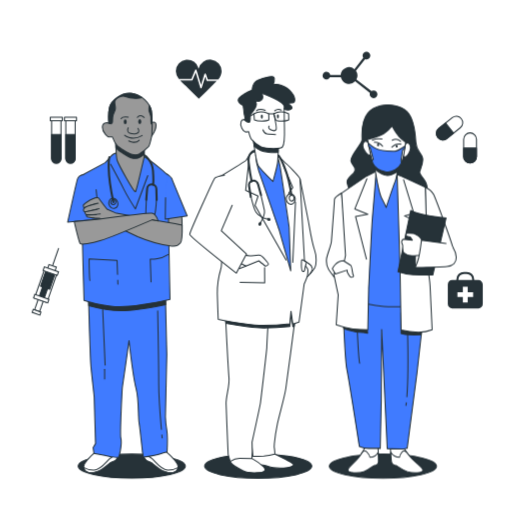
t = 0.00 s
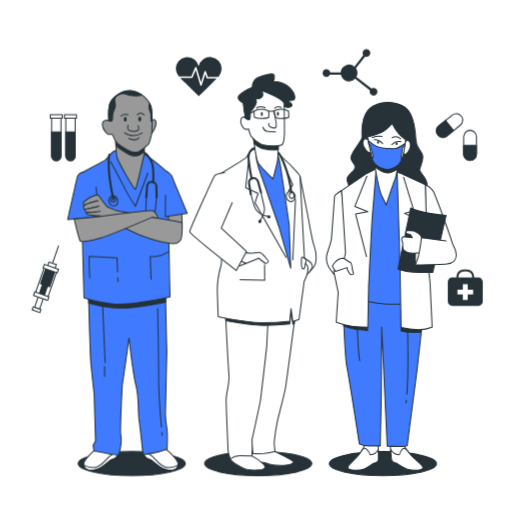
t = 0.19 s
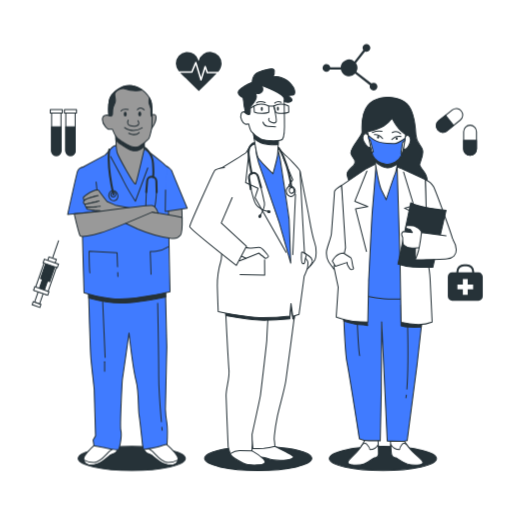
t = 0.56 s
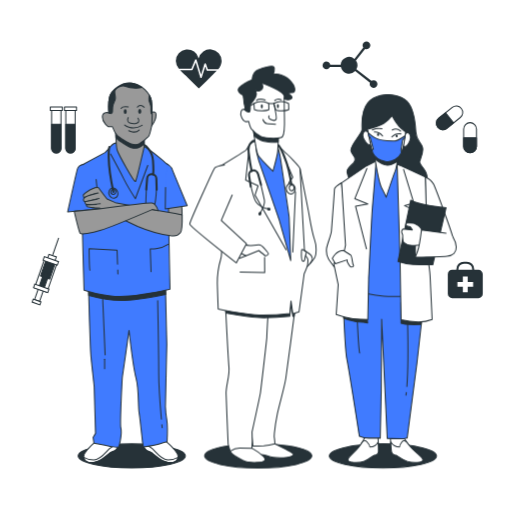
t = 0.75 s
t = 0.94 s: frame unchanged from t = 0.56 s, image omitted
t = 1.31 s: frame unchanged from t = 0.19 s, image omitted

The animated SVG that drew these frames (rendered in a browser with its animation timeline set to each time). Animation: 1 CSS @keyframes rule; one cycle of 1.50 s, repeats indefinitely.

<svg class="animated" id="freepik_stories-doctors" xmlns="http://www.w3.org/2000/svg" viewBox="0 0 500 500" version="1.1" xmlns:xlink="http://www.w3.org/1999/xlink" xmlns:svgjs="http://svgjs.com/svgjs"><style>svg#freepik_stories-doctors:not(.animated) .animable {opacity: 0;}svg#freepik_stories-doctors.animated #freepik--Icons--inject-62 {animation: 1.5s Infinite  linear floating;animation-delay: 0s;}svg#freepik_stories-doctors.animated #freepik--character-3--inject-62 {animation: 1.5s Infinite  linear floating;animation-delay: 0s;}svg#freepik_stories-doctors.animated #freepik--character-2--inject-62 {animation: 1.5s Infinite  linear floating;animation-delay: 0s;}svg#freepik_stories-doctors.animated #freepik--character-1--inject-62 {animation: 1.5s Infinite  linear floating;animation-delay: 0s;}            @keyframes floating {                0% {                    opacity: 1;                    transform: translateY(0px);                }                50% {                    transform: translateY(-10px);                }                100% {                    opacity: 1;                    transform: translateY(0px);                }            }        </style><g id="freepik--Icons--inject-62" class="animable" style="transform-origin: 251.381px 179.041px;"><path d="M467.2,273.5h-4.15v-.71a7.32,7.32,0,0,0-7.31-7.31h-2.81a7.32,7.32,0,0,0-7.32,7.31v.71h-4.14a4.2,4.2,0,0,0-4.21,4.21v19.18a4.21,4.21,0,0,0,4.21,4.21H467.2a4.22,4.22,0,0,0,4.21-4.21V277.71A4.21,4.21,0,0,0,467.2,273.5Zm-19.59-.71a5.32,5.32,0,0,1,5.32-5.31h2.81a5.31,5.31,0,0,1,5.31,5.31v.71H447.61Z" style="fill: rgb(38, 50, 56); transform-origin: 454.335px 283.29px;" id="el0dpbe1dd7kfo" class="animable"></path><polygon points="462 285.34 456.7 285.34 456.7 280.05 451.96 280.05 451.96 285.34 446.66 285.34 446.66 290.09 451.96 290.09 451.96 295.38 456.7 295.38 456.7 290.09 462 290.09 462 285.34" style="fill: rgb(255, 255, 255); transform-origin: 454.33px 287.715px;" id="el3lrsrhvzeeb" class="animable"></polygon><path d="M459,159.2h0a6.27,6.27,0,0,1-6.27-6.28V136a6.27,6.27,0,0,1,6.27-6.28h0a6.27,6.27,0,0,1,6.27,6.28v16.89A6.27,6.27,0,0,1,459,159.2Z" style="fill: rgb(255, 255, 255); stroke: rgb(38, 50, 56); stroke-linecap: round; stroke-linejoin: round; transform-origin: 459px 144.46px;" id="elzsmdslj79po" class="animable"></path><path d="M459,159.2h0a6.27,6.27,0,0,1-6.27-6.28v-8.45h12.54v8.45A6.27,6.27,0,0,1,459,159.2Z" style="fill: rgb(38, 50, 56); stroke: rgb(38, 50, 56); stroke-linecap: round; stroke-linejoin: round; transform-origin: 459px 151.835px;" id="elz84taft01h" class="animable"></path><path d="M427.46,134.28h0a6.26,6.26,0,0,1,1-8.82l13.17-10.58a6.29,6.29,0,0,1,8.83,1h0a6.28,6.28,0,0,1-1,8.82l-13.18,10.57A6.27,6.27,0,0,1,427.46,134.28Z" style="fill: rgb(255, 255, 255); stroke: rgb(38, 50, 56); stroke-linecap: round; stroke-linejoin: round; transform-origin: 438.956px 125.079px;" id="elhl77v1odayr" class="animable"></path><path d="M427.46,134.28h0a6.26,6.26,0,0,1,1-8.82l6.59-5.29,7.85,9.79-6.59,5.28A6.27,6.27,0,0,1,427.46,134.28Z" style="fill: rgb(38, 50, 56); stroke: rgb(38, 50, 56); stroke-linecap: round; stroke-linejoin: round; transform-origin: 434.493px 128.405px;" id="el4citwwroo6j" class="animable"></path><path d="M364.75,88.24a3.75,3.75,0,0,0-2.18.7L348,77.63a8.15,8.15,0,0,0-.46-8.5l8.9-11.38a3.78,3.78,0,1,0-2.42-3.52,3.69,3.69,0,0,0,.69,2.17l-8.66,11.09a8.17,8.17,0,0,0-13.42,5.8H322.51a3.78,3.78,0,1,0-.39,2.19h10.7a8.18,8.18,0,0,0,13.92,3.92l14.49,11.27a3.77,3.77,0,1,0,3.52-2.43Z" style="fill: rgb(38, 50, 56); transform-origin: 341.751px 73.1116px;" id="el4v2hydqapf" class="animable"></path><path d="M68.78,159.32h0a4.58,4.58,0,0,1-4.57-4.57v-38h9.14v38A4.57,4.57,0,0,1,68.78,159.32Z" style="fill: rgb(255, 255, 255); stroke: rgb(38, 50, 56); stroke-linecap: round; stroke-linejoin: round; transform-origin: 68.78px 138.035px;" id="el2on53oz07od" class="animable"></path><path d="M68.78,159.32h0a4.58,4.58,0,0,1-4.57-4.57V131.38h9.14v23.37A4.57,4.57,0,0,1,68.78,159.32Z" style="fill: rgb(38, 50, 56); stroke: rgb(38, 50, 56); stroke-linecap: round; stroke-linejoin: round; transform-origin: 68.78px 145.35px;" id="elszccomdq3qn" class="animable"></path><rect x="62.91" y="114.53" width="11.75" height="3.33" style="fill: rgb(255, 255, 255); stroke: rgb(38, 50, 56); stroke-linecap: round; stroke-linejoin: round; transform-origin: 68.785px 116.195px;" id="elpsuhekpmhc" class="animable"></rect><path d="M54.93,159.32h0a4.58,4.58,0,0,1-4.57-4.57v-38H59.5v38A4.57,4.57,0,0,1,54.93,159.32Z" style="fill: rgb(255, 255, 255); stroke: rgb(38, 50, 56); stroke-linecap: round; stroke-linejoin: round; transform-origin: 54.93px 138.035px;" id="elufnh2kor8kd" class="animable"></path><path d="M54.93,159.32h0a4.58,4.58,0,0,1-4.57-4.57V131.38H59.5v23.37A4.57,4.57,0,0,1,54.93,159.32Z" style="fill: rgb(38, 50, 56); stroke: rgb(38, 50, 56); stroke-linecap: round; stroke-linejoin: round; transform-origin: 54.93px 145.35px;" id="ellps7jozox7" class="animable"></path><rect x="49.06" y="114.53" width="11.75" height="3.33" style="fill: rgb(255, 255, 255); stroke: rgb(38, 50, 56); stroke-linecap: round; stroke-linejoin: round; transform-origin: 54.935px 116.195px;" id="elp4ksfnauhtk" class="animable"></rect><path d="M186.78,77.07l3.64-8.74a.77.77,0,0,1,.73-.46.75.75,0,0,1,.68.53l4.41,14.54,3.36-10.71a.75.75,0,0,1,.7-.53.8.8,0,0,1,.72.5l1.87,5.38H213a12.21,12.21,0,0,0,3.38-8A11.33,11.33,0,0,0,194,67a11.33,11.33,0,0,0-22.36,2.59,12.36,12.36,0,0,0,2.95,7.53Z" style="fill: rgb(38, 50, 56); transform-origin: 194.01px 70.556px;" id="elchrdpr4p6pe" class="animable"></path><path d="M202.36,79.08a.75.75,0,0,1-.71-.5l-1.3-3.74-3.41,10.87a.76.76,0,0,1-.72.53h0a.74.74,0,0,1-.71-.54L191,70.83l-3,7.28a.75.75,0,0,1-.69.46H175.8c2.47,2.76,5.55,5.2,7.85,7.47,3.48,3.44,6.89,7,10.44,10.32,4.55-4.49,9.13-9,13.64-13.49,1.25-1.25,2.61-2.49,3.87-3.79Z" style="fill: rgb(38, 50, 56); transform-origin: 193.7px 83.595px;" id="elrlu1r361x6" class="animable"></path><g id="elezkywy89jzr"><rect x="36.2" y="287.7" width="5.19" height="16.19" style="fill: rgb(255, 255, 255); stroke: rgb(38, 50, 56); stroke-miterlimit: 10; transform-origin: 38.795px 295.795px; transform: rotate(-160.87deg);" class="animable"></rect></g><g id="elqd0tmpaagtp"><rect x="31.63" y="303.36" width="8.01" height="3.05" style="fill: rgb(255, 255, 255); stroke: rgb(38, 50, 56); stroke-miterlimit: 10; transform-origin: 35.635px 304.885px; transform: rotate(-160.87deg);" class="animable"></rect></g><g id="el79bsrm7pw4s"><rect x="38.04" y="264.83" width="12.83" height="29.33" style="fill: rgb(255, 255, 255); stroke: rgb(38, 50, 56); stroke-miterlimit: 10; transform-origin: 44.455px 279.495px; transform: rotate(-160.87deg);" class="animable"></rect></g><g id="el0z27res5fymk"><rect x="41.87" y="265.19" width="9.47" height="16.19" style="fill: rgb(38, 50, 56); stroke: rgb(38, 50, 56); stroke-miterlimit: 10; transform-origin: 46.605px 273.285px; transform: rotate(-160.87deg);" class="animable"></rect></g><g id="elyey3r7nhqti"><rect x="40.4" y="275.58" width="5.19" height="16.19" style="fill: rgb(38, 50, 56); stroke: rgb(38, 50, 56); stroke-miterlimit: 10; transform-origin: 42.995px 283.675px; transform: rotate(-160.87deg);" class="animable"></rect></g><g id="elsk0o4mv1fp"><rect x="32.91" y="289.78" width="14.66" height="3.67" style="fill: rgb(255, 255, 255); stroke: rgb(38, 50, 56); stroke-miterlimit: 10; transform-origin: 40.24px 291.615px; transform: rotate(-160.87deg);" class="animable"></rect></g><g id="el0a28k1o3jwnb"><rect x="46.74" y="259.44" width="7.64" height="4.89" style="fill: rgb(255, 255, 255); stroke: rgb(38, 50, 56); stroke-miterlimit: 10; transform-origin: 50.56px 261.885px; transform: rotate(-160.87deg);" class="animable"></rect></g><g id="elkn207q0zej"><rect x="42.23" y="262.94" width="14.66" height="3.67" style="fill: rgb(255, 255, 255); stroke: rgb(38, 50, 56); stroke-miterlimit: 10; transform-origin: 49.56px 264.775px; transform: rotate(-160.87deg);" class="animable"></rect></g><line x1="51.42" y1="258.95" x2="57.22" y2="242.21" style="fill: none; stroke: rgb(38, 50, 56); stroke-miterlimit: 10; transform-origin: 54.32px 250.58px;" id="el4fair235o0g" class="animable"></line></g><g id="freepik--character-3--inject-62" class="animable" style="transform-origin: 382.147px 284.799px;"><ellipse cx="373.9" cy="455.2" rx="52.33" ry="11.8" style="fill: rgb(38, 50, 56); stroke: rgb(38, 50, 56); stroke-linecap: round; stroke-linejoin: round; transform-origin: 373.9px 455.2px;" id="el6iun7svfp8j" class="animable"></ellipse><path d="M333.55,188.48s-7.08,4.33-7,6.23-2.64,36.55-2.95,40.88-4.43,13.27-4.75,17.33.7,8.13,1.89,10,5.56,7.85,5.56,7.85l11.75-18.15a103.73,103.73,0,0,0,.18-11.91C338.05,232.06,333.55,188.48,333.55,188.48Z" style="fill: rgb(255, 255, 255); stroke: rgb(38, 50, 56); stroke-linecap: round; stroke-linejoin: round; transform-origin: 328.557px 229.625px;" id="eld9opxny12o8" class="animable"></path><path d="M378.76,102.62s-12.5-.8-19.62,7.87-5.59,21.93-5.64,26-12.14,16-10.8,20.86,4.9,5.41,3.76,9.47-8.58,6.5-7.5,11.65,5,12.45,5,12.45l72,.49s2.57-7.58-.17-13.27-6.63-7.57-6-10.28,4.11-9.21,2.77-14.08-6-6.22-6.49-14.89-1.77-23-8.65-30S378.76,102.62,378.76,102.62Z" style="fill: rgb(38, 50, 56); stroke: rgb(38, 50, 56); stroke-linecap: round; stroke-linejoin: round; transform-origin: 377.953px 147.004px;" id="el8o727fq51zf" class="animable"></path><path d="M356.62,436.73a64,64,0,0,1-8,11.92c-4.6,5.15-9.06,7.86-8.91,10.57s10.19,3.24,15.5,1.34,9.17-5.69,10.24-6,4.06,0,4.13-3.8-.51-14.62-.51-14.62Z" style="fill: rgb(255, 255, 255); stroke: rgb(38, 50, 56); stroke-linecap: round; stroke-linejoin: round; transform-origin: 354.646px 448.915px;" id="elryqvpw6ot0d" class="animable"></path><path d="M355.19,460.56c5.32-1.9,9.17-5.69,10.24-6s4.06,0,4.13-3.8c0-2-.11-6-.25-9.27a9.45,9.45,0,0,1-8.1,5s-.1-1.9-3-5.14c-1.87-2.12-3.76-.45-4.86,1l-.89,1.34-.07.13h0a48,48,0,0,1-3.78,4.87c-4.6,5.15-9.06,7.86-8.91,10.57S349.88,462.46,355.19,460.56Z" style="fill: rgb(255, 255, 255); stroke: rgb(38, 50, 56); stroke-linecap: round; stroke-linejoin: round; transform-origin: 354.628px 451.024px;" id="el9nim4ikbic" class="animable"></path><path d="M393.67,436.71a74.28,74.28,0,0,0,9.3,11.91c5.15,5.14,9.9,7.84,10,10.55s-9.84,3.25-15.36,1.36-9.78-5.68-10.87-5.95-4.07,0-4.54-3.78-1.06-14.62-1.06-14.62Z" style="fill: rgb(255, 255, 255); stroke: rgb(38, 50, 56); stroke-linecap: round; stroke-linejoin: round; transform-origin: 397.055px 448.914px;" id="elo3yj5hwlt6s" class="animable"></path><path d="M397.65,460.53c-5.51-1.89-9.78-5.68-10.87-5.95s-4.07,0-4.54-3.78c-.25-2-.53-6-.74-9.28a10.6,10.6,0,0,0,8.63,4.94s-.1-1.9,2.43-5.15c1.65-2.11,3.72-.45,5,1,.33.44.67.88,1,1.34l.09.13h0a59.77,59.77,0,0,0,4.3,4.87c5.15,5.14,9.9,7.84,10,10.55S403.17,462.42,397.65,460.53Z" style="fill: rgb(255, 255, 255); stroke: rgb(38, 50, 56); stroke-linecap: round; stroke-linejoin: round; transform-origin: 397.225px 450.984px;" id="el8gro95zri6s" class="animable"></path><path d="M334.87,293.8s1.67,56.31,3.89,67.41,12.13,74.72,12.13,74.72a23.81,23.81,0,0,0,9.58,1.88H371.3l1-47.38.37-68.77,5.43,116.41s14.92.53,16.53.26,2.95-.54,2.95-.54l9.59-73.65,5.49-49,.3-19.49s-45.84-1.59-59.16-2.67S335,291.63,335,291.63Z" style="fill: rgb(64, 123, 255); stroke: rgb(38, 50, 56); stroke-linecap: round; stroke-linejoin: round; transform-origin: 373.915px 365.018px;" id="els6nw8je8sw9" class="animable"></path><path d="M396.77,393.22c-.12.94-.24,1.81-.38,2.61" style="fill: none; stroke: rgb(38, 50, 56); stroke-linecap: round; stroke-linejoin: round; transform-origin: 396.58px 394.525px;" id="elkk02yn9c1xj" class="animable"></path><path d="M398,325.43s.93,40.12-.7,61.9" style="fill: none; stroke: rgb(38, 50, 56); stroke-linecap: round; stroke-linejoin: round; transform-origin: 397.782px 356.38px;" id="elfaepe2a4zdd" class="animable"></path><path d="M348.85,322.21s1.15,26.54,2.29,32.49" style="fill: none; stroke: rgb(38, 50, 56); stroke-linecap: round; stroke-linejoin: round; transform-origin: 349.995px 338.455px;" id="elhkef3lb11e" class="animable"></path><path d="M391.58,305.3v20.26a43.83,43.83,0,0,0,7.93,1.37c4.11.27,11.78,0,11.78,0l.55-7.67Z" style="fill: rgb(38, 50, 56); stroke: rgb(38, 50, 56); stroke-linecap: round; stroke-linejoin: round; transform-origin: 401.71px 316.175px;" id="el42cpc66yfb" class="animable"></path><path d="M335.72,320.9s10.41,3.29,14.79,3.56,8.48.82,8.48.82l-.54-5.47-23.28-2.19Z" style="fill: rgb(38, 50, 56); stroke: rgb(38, 50, 56); stroke-linecap: round; stroke-linejoin: round; transform-origin: 347.08px 321.45px;" id="elhu2wrsdiazp" class="animable"></path><path d="M367.32,167.07l-8.17,9.21-22.66,16.53L341.32,293s18.06,4.86,33.56,6.21,35.43-2.2,35.43-2.2l-2.93-105s-8.82-13-13.34-16.51-6.59-6.76-12.58-7.3S367.32,167.07,367.32,167.07Z" style="fill: rgb(64, 123, 255); stroke: rgb(38, 50, 56); stroke-linecap: round; stroke-linejoin: round; transform-origin: 373.4px 233.293px;" id="eljjswr1fog7g" class="animable"></path><path d="M357.84,172l-24.29,16.53,3.81,60.91-1.29,6.12-10.21,11.76,4.35,20.66-1.94,29.15s9.65,3.25,16.19,4.05a142.42,142.42,0,0,0,14.66.81l.84-39.8s3.23-66.07,3.61-69,3.75-46,3.75-46Z" style="fill: rgb(255, 255, 255); stroke: rgb(38, 50, 56); stroke-linecap: round; stroke-linejoin: round; transform-origin: 346.59px 244.59px;" id="el97h52hppj69" class="animable"></path><polyline points="358.23 174.49 346.47 203.98 359.16 209.25 347.18 211.43 357.79 253" style="fill: none; stroke: rgb(38, 50, 56); stroke-linecap: round; stroke-linejoin: round; transform-origin: 352.815px 213.745px;" id="el4gzfa5abid7" class="animable"></polyline><path d="M365.28,159.22s4.22,28.15,7.54,34.65,4.26,8.66,4.26,8.66,7.22-21.94,8.67-25.19,3-14.89,3-14.89S374.36,167.06,365.28,159.22Z" style="fill: rgb(255, 255, 255); stroke: rgb(38, 50, 56); stroke-linecap: round; stroke-linejoin: round; transform-origin: 377.015px 180.875px;" id="eli7imyoyebsg" class="animable"></path><path d="M365.28,159.22s.38,2.56,1,6.31c2.11,1.61,7.7,5.59,11.83,5.8,3.15.16,7.15-1.88,9.81-3.51.48-2.95.81-5.37.81-5.37S374.36,167.06,365.28,159.22Z" style="fill: rgb(38, 50, 56); stroke: rgb(38, 50, 56); stroke-linecap: round; stroke-linejoin: round; transform-origin: 377.005px 165.279px;" id="elry4zrqbzz2e" class="animable"></path><path d="M359.55,139.76s-2.88-4.1-4.82,0,3,10.17,4.38,11c3.92,2.33,2.88-2,2.88-2Z" style="fill: rgb(255, 255, 255); stroke: rgb(38, 50, 56); stroke-linecap: round; stroke-linejoin: round; transform-origin: 358.2px 144.693px;" id="el3ys96n5orvn" class="animable"></path><path d="M395.32,141.53s2.43-4.24,4.81-.24-1.91,10.29-3.19,11.18c-3.66,2.53-3.08-1.81-3.08-1.81Z" style="fill: rgb(255, 255, 255); stroke: rgb(38, 50, 56); stroke-linecap: round; stroke-linejoin: round; transform-origin: 397.332px 146.417px;" id="elba5j70e29s" class="animable"></path><path d="M358.87,136.14s10.44-2.44,15.7-5.55a28.82,28.82,0,0,0,8.27-7.53s4.52,8.54,8.5,12,4.81,3.66,4.81,3.66-1.91,14.95-4.07,20.15-9.21,10.26-15.79,8.8c-3.74-.82-10.22-3.52-12.1-8.07S358.87,136.14,358.87,136.14Z" style="fill: rgb(255, 255, 255); stroke: rgb(38, 50, 56); stroke-linecap: round; stroke-linejoin: round; transform-origin: 377.51px 145.492px;" id="elsn7zvf0wk1c" class="animable"></path><path d="M385.51,147.63c-3.24.08-14.09.1-19.69-3.28a37.17,37.17,0,0,1-6.27-4.59c.2,1,.44,2.25.7,3.55l1.22.89,3.06,11.56-1.43.31a34.62,34.62,0,0,0,1.09,3.49c1.88,4.55,8.36,7.25,12.1,8.07,6.57,1.45,13.6-3.58,15.78-8.77a4.93,4.93,0,0,1-.43-3.27c.63-3.27,1.41-9,1.41-9l2.23-2c.12-.73.22-1.43.32-2.07C392.9,144.39,387.84,147.57,385.51,147.63Z" style="fill: rgb(64, 123, 255); stroke: rgb(38, 50, 56); stroke-linecap: round; stroke-linejoin: round; transform-origin: 377.575px 153.822px;" id="eldbygpyxug1g" class="animable"></path><path d="M373.6,142.8s-3.49-4.24-8.07-3.85" style="fill: none; stroke: rgb(38, 50, 56); stroke-linecap: round; stroke-linejoin: round; transform-origin: 369.565px 140.862px;" id="ell7l6d0h1uer" class="animable"></path><path d="M382.59,143.64a9.89,9.89,0,0,1,8.79-2.94" style="fill: none; stroke: rgb(38, 50, 56); stroke-linecap: round; stroke-linejoin: round; transform-origin: 386.985px 142.103px;" id="eldn73xgj2nah" class="animable"></path><path d="M363.52,136.83s5-2,9.43-1.06" style="fill: none; stroke: rgb(38, 50, 56); stroke-linecap: round; stroke-linejoin: round; transform-origin: 368.235px 136.174px;" id="elmu66pamfvmg" class="animable"></path><path d="M383,136.86a7.21,7.21,0,0,1,8.19,1.14" style="fill: none; stroke: rgb(38, 50, 56); stroke-linecap: round; stroke-linejoin: round; transform-origin: 387.095px 137.035px;" id="el2pmqnubede9" class="animable"></path><path d="M370.24,141.41a1.18,1.18,0,0,1-1,1.34,1.24,1.24,0,0,1-1.1-1.29,1.17,1.17,0,0,1,1-1.34A1.25,1.25,0,0,1,370.24,141.41Z" style="fill: rgb(38, 50, 56); transform-origin: 369.189px 141.435px;" id="eln00qyf2e9y" class="animable"></path><path d="M388.35,142.71a1.15,1.15,0,0,1-1,1.34,1.23,1.23,0,0,1-1.1-1.28,1.15,1.15,0,0,1,1-1.34A1.23,1.23,0,0,1,388.35,142.71Z" style="fill: rgb(38, 50, 56); transform-origin: 387.3px 142.74px;" id="elqtwiaradcj" class="animable"></path><path d="M415.28,182.74s5.83,2.7,8,7,19.52,50.89,19.44,54.41-5.82,7.58-11.2,8.13-13.22-9.2-14.39-10.82-1.38-20.58-1.38-20.58Z" style="fill: rgb(255, 255, 255); stroke: rgb(38, 50, 56); stroke-linecap: round; stroke-linejoin: round; transform-origin: 429px 217.521px;" id="el8ddz6esjyht" class="animable"></path><path d="M387.8,170.3l2.84,93.14,1,58.75a74.65,74.65,0,0,0,16.63,2.15,35.42,35.42,0,0,0,13.68-2.44s-1.7-36.55-2-42.51-2.28-17.33-2.28-17.33l-2.36-79.32S393.34,172.46,387.8,170.3Z" style="fill: rgb(255, 255, 255); stroke: rgb(38, 50, 56); stroke-linecap: round; stroke-linejoin: round; transform-origin: 404.875px 247.324px;" id="eli3mhwioq99b" class="animable"></path><polyline points="394.04 175.44 404.11 208.29 394.93 210.78 403.86 215.11 392.72 250.5" style="fill: rgb(255, 255, 255); stroke: rgb(38, 50, 56); stroke-linecap: round; stroke-linejoin: round; transform-origin: 398.415px 212.97px;" id="elknkjxj6aaa" class="animable"></polyline><path d="M401.06,205.49l-12.49,59.84s8.54,2.7,14.78,3,19.24.26,19.24.26l13-55.78S410,210.36,401.06,205.49Z" style="fill: rgb(38, 50, 56); stroke: rgb(38, 50, 56); stroke-linecap: round; stroke-linejoin: round; transform-origin: 412.08px 237.041px;" id="eludhr576lk6r" class="animable"></path><path d="M405.41,261.26l.41-18.7,9.91,2.09S409.18,259.08,405.41,261.26Z" style="fill: rgb(255, 255, 255); stroke: rgb(38, 50, 56); stroke-linecap: round; stroke-linejoin: round; transform-origin: 410.57px 251.91px;" id="eldkuescpsck" class="animable"></path><path d="M413,235.8s-2.64-3.78-3.49-4.6-5.05-3.24-5.86-3.24-5.16-.27-6-.27-1.79,1.9-.93,2.71,3.85,1.08,3.85,1.08l2.05,3-9.25-.81s-1.54,1.63-1.19,3a18.41,18.41,0,0,0,1,2.71,42.77,42.77,0,0,0,.31,5.95c.36,1.63,2,2.17,4.25,3.52s9.78.54,9.78.54H411Z" style="fill: rgb(255, 255, 255); stroke: rgb(38, 50, 56); stroke-linecap: round; stroke-linejoin: round; transform-origin: 402.564px 238.66px;" id="elteqm9p4nmc" class="animable"></path><path d="M435.55,237.68l-24-3.23s-1.87,15.44-3.76,20.58-2.38,6.23-2.38,6.23,25.15-.56,31.08-1.1,9.26-4.07,9-8.94-3.23-9.75-3.23-9.75" style="fill: rgb(255, 255, 255); stroke: rgb(38, 50, 56); stroke-linecap: round; stroke-linejoin: round; transform-origin: 425.457px 247.855px;" id="elb5wx372hay7" class="animable"></path><path d="M335.47,254.54s5.6,3.51,7,4.6,1.52,8.12,2.41,9.47-.16,2.17-1.78,2.17-4.07-5.14-4.07-5.14l-.1-1.9-11.44,3.8-3-5.14S327.89,254.54,335.47,254.54Z" style="fill: rgb(255, 255, 255); stroke: rgb(38, 50, 56); stroke-linecap: round; stroke-linejoin: round; transform-origin: 334.848px 262.66px;" id="el8svnx13iuc9" class="animable"></path></g><g id="freepik--character-2--inject-62" class="animable" style="transform-origin: 247.016px 270.876px;"><ellipse cx="252.13" cy="455.2" rx="52.33" ry="11.8" style="fill: rgb(38, 50, 56); stroke: rgb(38, 50, 56); stroke-linecap: round; stroke-linejoin: round; transform-origin: 252.13px 455.2px;" id="elzgd70fmph1" class="animable"></ellipse><path d="M293,174.79s6.86,34.43,8.08,40.8,3.46,21.51,6,28.15,1.71,15.14.44,17.53a39.59,39.59,0,0,1-4.37,5.84L294.63,256s-5.07-54.44-5.26-62.15S293,174.79,293,174.79Z" style="fill: rgb(255, 255, 255); stroke: rgb(38, 50, 56); stroke-linecap: round; stroke-linejoin: round; transform-origin: 299.048px 220.95px;" id="elolax5odv25b" class="animable"></path><path d="M297.52,254.64s5.4,3.37,6.35,4.8,1.63,3.25.89,4.8-4.77,6.23-5.79,7.14-1.88-2.72-2-5.84S297.52,254.64,297.52,254.64Z" style="fill: rgb(255, 255, 255); stroke: rgb(38, 50, 56); stroke-linecap: round; stroke-linejoin: round; transform-origin: 301.015px 263.081px;" id="elq47e3wzsnt8" class="animable"></path><path d="M268.48,443.44s16.93,8.23,18,9.83S283.69,457,273.6,457s-10.39-1.33-14.4-2.39-12-.27-13.08-2.66.8-10.62.8-10.62Z" style="fill: rgb(255, 255, 255); stroke: rgb(38, 50, 56); stroke-linecap: round; stroke-linejoin: round; transform-origin: 266.219px 449.165px;" id="el62kiqja4nme" class="animable"></path><path d="M246,447.69s14,8.5,12.77,11.42-11.35,2.92-16.68,2.12-16.66-8-17.26-10.62.9-6.64,9.11-7.43S246,447.69,246,447.69Z" style="fill: rgb(255, 255, 255); stroke: rgb(38, 50, 56); stroke-linecap: round; stroke-linejoin: round; transform-origin: 241.779px 452.393px;" id="elvlrp760y4ni" class="animable"></path><path d="M288.5,308.8s-8,61.61-9.39,70.64-5.8,23.37-8.18,34.26a181.53,181.53,0,0,0-3,19.39,18.18,18.18,0,0,0,.13,5.57c.34,2.66.39,4.78.39,4.78a72.54,72.54,0,0,1-10.84,1.86c-4.51.27-10.62.27-10.62.27l-2-17.26s1.49-25.5,2.37-32.93,1.82-65.86,1.78-67.46-.39-15.67-.39-15.67L276,309.33s3.72-10.62,9.31-10.09S288.5,308.8,288.5,308.8Z" style="fill: rgb(255, 255, 255); stroke: rgb(38, 50, 56); stroke-linecap: round; stroke-linejoin: round; transform-origin: 267.001px 372.395px;" id="elhfj9f90821v" class="animable"></path><path d="M285.35,299.24c-5.59-.53-9.31,10.09-9.31,10.09l-27.28,2.92s.09,3.74.18,7.58c2.91.26,5.6.41,7.9.41A240.45,240.45,0,0,0,283,318.77l1.17-12.24L286,319l1.26-.41c.78-5.94,1.28-9.81,1.28-9.81S290.94,299.77,285.35,299.24Z" style="fill: rgb(38, 50, 56); stroke: rgb(38, 50, 56); stroke-linecap: round; stroke-linejoin: round; transform-origin: 268.906px 309.73px;" id="eldvb1g200fn5" class="animable"></path><path d="M220.3,310.66s0,.38.06,1.07c.37,7.26,2.57,49.33,3.24,57.09.75,8.5-3,17.79-2.81,25.49s2,49.4,2,49.4l2,6.9s4.7-3.18,9.21-3.18,12,.26,12,.26.39-5.58.35-7.43-.21-8.5-.21-8.5,7.63-34.79,8.09-37.71,6.38-53.38,6.34-55,1.25-24.17,1.25-24.17Z" style="fill: rgb(255, 255, 255); stroke: rgb(38, 50, 56); stroke-linecap: round; stroke-linejoin: round; transform-origin: 241.06px 380.635px;" id="elziwv7azewca" class="animable"></path><path d="M261.54,320.19c.17-3.08.29-5.28.29-5.28l-41.53-4.25s0,.38.06,1.07c0,.88.11,2.27.21,4,9.71,1.74,26.56,4.48,36.27,4.48C258.44,320.24,260,320.22,261.54,320.19Z" style="fill: rgb(38, 50, 56); stroke: rgb(38, 50, 56); stroke-linecap: round; stroke-linejoin: round; transform-origin: 241.065px 315.442px;" id="el0o4ds3k0vtud" class="animable"></path><path d="M250.9,147.6s-4.39.74-6.06,2.7a44,44,0,0,0-4.5,6.12c-.23.74-26.05,16.41-26.05,16.41l1.86,74.72s.77,11.51-.6,15.43a79,79,0,0,0-3.33,23.77c.24,9.55.86,25,.86,25s29.55,5.88,43.76,5.88A240.45,240.45,0,0,0,283,316.14l1.17-12.25,1.78,12.5,6.07-2,5-37s3.48-7.84,3.44-9.56.88-3.92-.13-5.39-2.81-4.41-2.81-4.41S293,177,293,174.79s-13.37-15.18-14.36-15.67-7.09-9.56-15-12S250.9,147.6,250.9,147.6Z" style="fill: rgb(255, 255, 255); stroke: rgb(38, 50, 56); stroke-linecap: round; stroke-linejoin: round; transform-origin: 256.509px 231.889px;" id="elt7okpulfr5h" class="animable"></path><polyline points="242.85 158.87 239.89 185.78 252.05 191.43 249.01 200.56 279.42 254" style="fill: none; stroke: rgb(38, 50, 56); stroke-linecap: round; stroke-linejoin: round; transform-origin: 259.655px 206.435px;" id="el3kwjdwwp13o" class="animable"></polyline><polyline points="276.82 161.89 285.94 183.18 282.03 188.39 288.55 197.51 285.94 256.17" style="fill: none; stroke: rgb(38, 50, 56); stroke-linecap: round; stroke-linejoin: round; transform-origin: 282.685px 209.03px;" id="el835j6a7o2ic" class="animable"></polyline><path d="M249.77,151.28a56.54,56.54,0,0,0,2.83,15.43c2.63,7.35,20.06,58.06,20.06,58.06l11.27,39.68s-1.49-40.42-1.53-42.13-8.54-57.82-8.54-57.82-1.45-9.06-3.74-12.49S252.48,142.21,249.77,151.28Z" style="fill: rgb(64, 123, 255); stroke: rgb(38, 50, 56); stroke-linecap: round; stroke-linejoin: round; transform-origin: 266.85px 205.535px;" id="elkpekx4itgc" class="animable"></path><path d="M248.69,147.36s-7.09.73-5.84,11.51,2.9,18.13,2.9,18.13" style="fill: none; stroke: rgb(38, 50, 56); stroke-linecap: round; stroke-linejoin: round; stroke-width: 2px; transform-origin: 245.696px 162.18px;" id="el13lgewng74jm" class="animable"></path><path d="M244.88,191.21s3,12.49,5.05,15.92,8.25,6.86,12.66,6.86" style="fill: none; stroke: rgb(38, 50, 56); stroke-linecap: round; stroke-linejoin: round; transform-origin: 253.735px 202.6px;" id="elp3vwgs0lorl" class="animable"></path><path d="M254.36,188.27s3.3,14.45,3.85,17.15-1.27,7.83-4.33,13" style="fill: none; stroke: rgb(38, 50, 56); stroke-linecap: round; stroke-linejoin: round; transform-origin: 256.094px 203.345px;" id="elyvt3wt9jq7o" class="animable"></path><path d="M253,220.13h0a1.36,1.36,0,0,1-.54-1.84l.35-.64a1.32,1.32,0,0,1,1.82-.49h0a1.37,1.37,0,0,1,.55,1.84l-.35.63A1.33,1.33,0,0,1,253,220.13Z" style="fill: rgb(38, 50, 56); transform-origin: 253.817px 218.644px;" id="elzt706y892ha" class="animable"></path><path d="M264.23,214.26h0a1.31,1.31,0,0,1-1.36,1.31l-.73,0a1.37,1.37,0,0,1-1.34-1.38h0a1.3,1.3,0,0,1,1.35-1.31l.73,0A1.39,1.39,0,0,1,264.23,214.26Z" style="fill: rgb(38, 50, 56); transform-origin: 262.515px 214.225px;" id="elccz3hut0dme" class="animable"></path><path d="M244.9,192.19l-1.68-10.65a4.38,4.38,0,0,1,3.31-5h0a4.63,4.63,0,0,1,5.5,3.32l2.87,10.6" style="fill: none; stroke: rgb(38, 50, 56); stroke-linecap: round; stroke-linejoin: round; stroke-width: 2px; transform-origin: 249.029px 184.307px;" id="eljmgros2ixxq" class="animable"></path><g id="elwxcxprq5qjq"><ellipse cx="283.94" cy="194.34" rx="4.38" ry="5.05" style="fill: rgb(255, 255, 255); stroke: rgb(38, 50, 56); stroke-linecap: round; stroke-linejoin: round; transform-origin: 283.94px 194.34px; transform: rotate(-5.72deg);" class="animable"></ellipse></g><path d="M272.13,151.85s9.63,13.55,12.7,41.17" style="fill: none; stroke: rgb(38, 50, 56); stroke-linecap: round; stroke-linejoin: round; stroke-width: 2px; transform-origin: 278.48px 172.435px;" id="el2cfiawwzd2i" class="animable"></path><g id="elcrg13xv6lpp"><ellipse cx="284.84" cy="193.42" rx="2.39" ry="2.79" style="fill: rgb(255, 255, 255); stroke: rgb(38, 50, 56); stroke-linecap: round; stroke-linejoin: round; transform-origin: 284.84px 193.42px; transform: rotate(-5.31deg);" class="animable"></ellipse></g><path d="M299.16,256.75a49.77,49.77,0,0,0-1.45,5.58c0,.8-.19,3.19-2.06,2.65s-1.31-10.09-1.07-11.15,4.79,2.37,4.79,2.37" style="fill: rgb(255, 255, 255); stroke: rgb(38, 50, 56); stroke-linecap: round; stroke-linejoin: round; transform-origin: 296.841px 259.343px;" id="elwqlbibcv99" class="animable"></path><path d="M238.46,248.29a11.89,11.89,0,0,0,5.42,1.47c2.94,0,8.31-1,10.28-.49s7,6.85,7,6.85,1.5,1.47.79,2.21-2.16,2-3.16,1.22-6-4.9-6-4.9l-12.61,5.15L235,257.1Z" style="fill: rgb(255, 255, 255); stroke: rgb(38, 50, 56); stroke-linecap: round; stroke-linejoin: round; transform-origin: 248.57px 254.045px;" id="elhflkjcdnd2" class="animable"></path><path d="M219.15,171.12s-8.31,1-9.72,3.18-24.18,52.18-24.13,54.39,45.53,38,45.53,38L240.65,248l-24.57-22.78,10.66-24.74" style="fill: rgb(255, 255, 255); stroke: rgb(38, 50, 56); stroke-linecap: round; stroke-linejoin: round; transform-origin: 212.975px 218.905px;" id="el2d8bvz3952" class="animable"></path><polyline points="234.48 275.72 258.5 276.21 258.38 261.27" style="fill: none; stroke: rgb(38, 50, 56); stroke-linecap: round; stroke-linejoin: round; transform-origin: 246.49px 268.74px;" id="elv2ufsglj5bm" class="animable"></polyline><line x1="240.21" y1="259.8" x2="233.86" y2="262.17" style="fill: none; stroke: rgb(38, 50, 56); stroke-linecap: round; stroke-linejoin: round; transform-origin: 237.035px 260.985px;" id="elwlfm2o8sbbs" class="animable"></line><path d="M247.45,136.82s2.73,21.32,4.53,24.5,14.6,15.92,14.6,15.92,4-14.69,4.45-18.12.8-17.15.8-17.15l-24.43-6.86Z" style="fill: rgb(255, 255, 255); stroke: rgb(38, 50, 56); stroke-linecap: round; stroke-linejoin: round; transform-origin: 259.615px 156.175px;" id="eli6zxkqgu23o" class="animable"></path><path d="M247.45,136.82s.32,2.5.81,5.91a24.53,24.53,0,0,0,6.48,4.34c3.15,1.39,11.55,2.17,16.86,1.55.14-3.59.23-6.65.23-6.65l-24.43-6.86Z" style="fill: rgb(38, 50, 56); stroke: rgb(38, 50, 56); stroke-linecap: round; stroke-linejoin: round; transform-origin: 259.615px 141.973px;" id="elgwgdtiqvwx8" class="animable"></path><path d="M240.37,118.21s-3.27-3.43-4.89.48,2,9.8,3.93,10.05a8.52,8.52,0,0,0,3.42-.25s1.37,5.64,2.63,7.35a25.68,25.68,0,0,0,9.28,7.34c4.46,2,19.39,2.71,21.28,0s1.78-17.15,1.75-18.37-.24-18.68-.24-18.68,1.34-6.06-.48-10.23-20.09-10-24.68-7.59-9.88,6.61-10.24,12-.14,14.21-.14,14.21Z" style="fill: rgb(255, 255, 255); stroke: rgb(38, 50, 56); stroke-linecap: round; stroke-linejoin: round; transform-origin: 256.54px 116.351px;" id="elwo6n2pw8x8f" class="animable"></path><path d="M267.37,110.61s3.05,14,2.35,15.68-2.89,1.71-5.63.24-1.31-3.43-1.31-3.43" style="fill: none; stroke: rgb(38, 50, 56); stroke-linecap: round; stroke-linejoin: round; transform-origin: 266.116px 119.102px;" id="elby7iegqgrnl" class="animable"></path><path d="M256.75,126.78s1.32,3.67,3.77,3.92,8.6.73,8.6.73" style="fill: none; stroke: rgb(38, 50, 56); stroke-linecap: round; stroke-linejoin: round; transform-origin: 262.935px 129.105px;" id="elod11zq4irmq" class="animable"></path><path d="M248,111.1l.39,5.88s2.24,1.23,7.38,1.23,6.83-1.23,6.83-1.23l-.14-5.88S255,106.69,248,111.1Z" style="fill: none; stroke: rgb(38, 50, 56); stroke-linecap: round; stroke-linejoin: round; transform-origin: 255.3px 113.675px;" id="elqsj14ufdme7" class="animable"></path><path d="M267.39,111.1l1.86,6.13s.76,1,5.91,1S282,117,282,117l-.15-5.88S274.38,106.69,267.39,111.1Z" style="fill: none; stroke: rgb(38, 50, 56); stroke-linecap: round; stroke-linejoin: round; transform-origin: 274.695px 113.688px;" id="elcxyws7d1lm4" class="animable"></path><line x1="262.49" y1="111.1" x2="267.39" y2="111.1" style="fill: none; stroke: rgb(38, 50, 56); stroke-linecap: round; stroke-linejoin: round; transform-origin: 264.94px 111.1px;" id="elkx3zc2whyfb" class="animable"></line><line x1="248.03" y1="111.1" x2="238.37" y2="116.74" style="fill: none; stroke: rgb(38, 50, 56); stroke-linecap: round; stroke-linejoin: round; transform-origin: 243.2px 113.92px;" id="el7fv5jk9tq1" class="animable"></line><path d="M250.41,108.16s2.62-2.94,8.56-.49" style="fill: none; stroke: rgb(38, 50, 56); stroke-linecap: round; stroke-linejoin: round; transform-origin: 254.69px 107.428px;" id="elppdxokhkiv" class="animable"></path><path d="M268.29,108.16a6,6,0,0,1,6.35-.73" style="fill: none; stroke: rgb(38, 50, 56); stroke-linecap: round; stroke-linejoin: round; transform-origin: 271.465px 107.5px;" id="ellxnx3f97bbi" class="animable"></path><path d="M256.67,113.8c0,1.08-.39,2-.93,2s-1-.88-1-2,.39-2,.94-2S256.65,112.71,256.67,113.8Z" style="fill: rgb(38, 50, 56); transform-origin: 255.705px 113.8px;" id="ela3hp0c9a6oi" class="animable"></path><path d="M272.35,113.55c0,1.08-.39,2-.93,2s-1-.88-1-2,.39-2,.93-2S272.32,112.47,272.35,113.55Z" style="fill: rgb(38, 50, 56); transform-origin: 271.385px 113.55px;" id="elf4lcl9eo73j" class="animable"></path><path d="M255.57,90.89S257.93,96.1,255,98a5.94,5.94,0,0,1-5.95,0,6.58,6.58,0,0,1,.19,7.44,41.31,41.31,0,0,1-5,6.69s.53,6.33-.57,7.07-4.1-.37-4.15-2.23-1.25-5.58-1.3-7.44-.91-6.7-.91-6.7-7.52-3.35-3.53-7.44,12.46-7.44,12.46-7.44.19-7.44,5.34-9.67,16.23-5.58,16.32-1.86a11.42,11.42,0,0,1-1,5.58s9.29-.37,15.77,6,6.26,12.28,2.91,12.28-4.44.74-4.44.74,6.41,3.72,3.11,5.58-6.7-.37-6.7-.37,1.42-2.6-2.76-6S255.57,90.89,255.57,90.89Z" style="fill: rgb(38, 50, 56); stroke: rgb(38, 50, 56); stroke-linecap: round; stroke-linejoin: round; transform-origin: 260.247px 97.0919px;" id="el789th0a7xwl" class="animable"></path></g><g id="freepik--character-1--inject-62" class="animable" style="transform-origin: 124.47px 279.056px;"><ellipse cx="128.68" cy="455.2" rx="52.33" ry="11.8" style="fill: rgb(38, 50, 56); stroke: rgb(38, 50, 56); stroke-linecap: round; stroke-linejoin: round; transform-origin: 128.68px 455.2px;" id="elyq88mpts98" class="animable"></ellipse><path d="M163.14,211.13v9.56l13.9,6.37s1.45-6.37.29-17.67Z" style="fill: rgb(153, 153, 153); stroke: rgb(38, 50, 56); stroke-linecap: round; stroke-linejoin: round; transform-origin: 170.46px 218.225px;" id="elvrfbelwtier" class="animable"></path><path d="M94.15,440.54a99.64,99.64,0,0,0-9,8.77c-4,4.51-4.78,9-1.06,11.15s9.56,1.59,15.93-2.39,6.11-5.58,9.83-6.9,6.11-4,6.11-8.24-13.55-4.78-16.47-5S94.15,440.54,94.15,440.54Z" style="fill: rgb(255, 255, 255); stroke: rgb(38, 50, 56); stroke-linecap: round; stroke-linejoin: round; transform-origin: 98.8221px 449.808px;" id="elm7jo10977uj" class="animable"></path><path d="M115.93,442.93s-6,2.66-8.91,5.08-8.71,11.13-15.49,11.13a20.13,20.13,0,0,1-9.86-2.57,4.4,4.4,0,0,0,2.39,3.89c3.72,2.12,9.56,1.59,15.93-2.39s6.11-5.58,9.83-6.9S115.93,447.18,115.93,442.93Z" style="fill: none; stroke: rgb(38, 50, 56); stroke-linecap: round; stroke-linejoin: round; transform-origin: 98.8px 452.307px;" id="ellcdk54fqmk" class="animable"></path><path d="M161.54,440.54a99.64,99.64,0,0,1,9,8.77c4,4.51,4.78,9,1.06,11.15s-9.56,1.59-15.93-2.39-6.11-5.58-9.83-6.9-6.11-4-6.11-8.24,13.55-4.78,16.47-5S161.54,440.54,161.54,440.54Z" style="fill: rgb(255, 255, 255); stroke: rgb(38, 50, 56); stroke-linecap: round; stroke-linejoin: round; transform-origin: 156.868px 449.808px;" id="el3101r6nblx6" class="animable"></path><path d="M139.76,442.93s6,2.66,8.91,5.08,8.71,11.13,15.49,11.13a20.13,20.13,0,0,0,9.86-2.57,4.4,4.4,0,0,1-2.39,3.89c-3.72,2.12-9.56,1.59-15.93-2.39s-6.11-5.58-9.83-6.9S139.76,447.18,139.76,442.93Z" style="fill: none; stroke: rgb(38, 50, 56); stroke-linecap: round; stroke-linejoin: round; transform-origin: 156.89px 452.307px;" id="eletatxae6ue" class="animable"></path><path d="M86.45,289.7s1.59,59.75,2.39,68.52S92,386.9,92,388s1.32,45.15,1.32,45.15l-2.39,4,.8,5.58,10.62,2.12c5.31,1.06,12.22,2.66,13.28,1.6s1.33-3.19,1.86-6.11,1.59-8.24.53-12.48,1.33-49.4,1.6-50.46S126,332.72,126,332.72s4,35.86,6.9,46.74,1.86,27.09,2.92,33.46,3.19,27.89,3.46,29.48.79,4,.79,4,13.28-1.86,15.67-2.93a51.36,51.36,0,0,1,7.44-2.12s.79-15.14-.27-21.25a86,86,0,0,1-1.33-13c0-1.86,1.33-60.81,1.33-60.81l-1.33-57.1s-35.85,3.72-49.66,1.06S86.72,286,86.72,286Z" style="fill: rgb(64, 123, 255); stroke: rgb(38, 50, 56); stroke-linecap: round; stroke-linejoin: round; transform-origin: 124.956px 366.399px;" id="elr5dstf4ttbk" class="animable"></path><path d="M111.94,290.23C98.13,287.58,86.72,286,86.72,286l-.27,3.71s.09,3.43.24,8.75c6.33,1.77,19.19,4.88,31.62,4.88,13.14,0,34.07-4,43.49-5.91l-.2-8.25S125.75,292.89,111.94,290.23Z" style="fill: rgb(38, 50, 56); stroke: rgb(38, 50, 56); stroke-linecap: round; stroke-linejoin: round; transform-origin: 124.125px 294.67px;" id="elcgkeo5rfth6" class="animable"></path><path d="M158.07,424.79c.17,1.83.28,2.88.28,2.88" style="fill: none; stroke: rgb(38, 50, 56); stroke-linecap: round; stroke-linejoin: round; transform-origin: 158.21px 426.23px;" id="el1afgkw0682d" class="animable"></path><path d="M154,303.72s1,51.32,1,70.69c0,13.4,1.62,33.74,2.62,45" style="fill: none; stroke: rgb(38, 50, 56); stroke-linecap: round; stroke-linejoin: round; transform-origin: 155.81px 361.565px;" id="elfemik47r21o" class="animable"></path><line x1="100.25" y1="300.82" x2="102.67" y2="356.5" style="fill: none; stroke: rgb(38, 50, 56); stroke-linecap: round; stroke-linejoin: round; transform-origin: 101.46px 328.66px;" id="elldoknwz0n9" class="animable"></line><line x1="102.18" y1="360.85" x2="102.18" y2="370.05" style="fill: none; stroke: rgb(38, 50, 56); stroke-linecap: round; stroke-linejoin: round; transform-origin: 102.18px 365.45px;" id="elwqdssbjs5e" class="animable"></line><path d="M114.77,149.44a8.23,8.23,0,0,0-6.67,3.47,47.27,47.27,0,0,1-5.5,6.08L78.85,171.74l2.32,90.66.87,31s18.24,6.08,35.62,6.08,48.37-7,48.37-7-2.6-120.78-1.73-120.78S147.21,156.1,139.1,152,114.77,149.44,114.77,149.44Z" style="fill: rgb(64, 123, 255); stroke: rgb(38, 50, 56); stroke-linecap: round; stroke-linejoin: round; transform-origin: 122.44px 224.318px;" id="ellr6qksgdnlp" class="animable"></path><path d="M108,160.4s9.2,16.95,13.08,24.7S132.2,204,132.2,204l12.11-32.44" style="fill: none; stroke: rgb(38, 50, 56); stroke-linecap: round; stroke-linejoin: round; transform-origin: 126.155px 182.2px;" id="el48t21p5ws9g" class="animable"></path><path d="M114.8,267.91l-.47-13.53L87,252.79s.27,19.92.8,21" style="fill: none; stroke: rgb(38, 50, 56); stroke-linecap: round; stroke-linejoin: round; transform-origin: 100.9px 263.29px;" id="elyqi4l4jkpao" class="animable"></path><line x1="115.13" y1="277.49" x2="115" y2="273.69" style="fill: none; stroke: rgb(38, 50, 56); stroke-linecap: round; stroke-linejoin: round; transform-origin: 115.065px 275.59px;" id="el2aguqo7gmcz" class="animable"></line><path d="M147.53,275.36l-.8-22.3s9.56.79,17.53-4.52" style="fill: none; stroke: rgb(38, 50, 56); stroke-linecap: round; stroke-linejoin: round; transform-origin: 155.495px 261.95px;" id="elm438k958ig9" class="animable"></path><path d="M106.55,199.92c.84,2.65,3.4,4.21,5.71,3.47s3.48-3.49,2.63-6.14-3.4-4.21-5.71-3.47S105.7,197.27,106.55,199.92Z" style="fill: none; stroke: rgb(38, 50, 56); stroke-linecap: round; stroke-linejoin: round; transform-origin: 110.72px 198.585px;" id="eluybe3acc69i" class="animable"></path><path d="M106.82,153.52s-3.07,11.8,3.91,43.83" style="fill: none; stroke: rgb(38, 50, 56); stroke-linecap: round; stroke-linejoin: round; stroke-width: 2px; transform-origin: 108.439px 175.435px;" id="el5w8lx1evglb" class="animable"></path><path d="M112.88,198.45a2.42,2.42,0,1,1-1.43-3.38A2.61,2.61,0,0,1,112.88,198.45Z" style="fill: none; stroke: rgb(38, 50, 56); stroke-linecap: round; stroke-linejoin: round; transform-origin: 110.679px 197.375px;" id="eluhq40ey7vuj" class="animable"></path><path d="M163.14,170s4.34,3.19,4.63,4.35,15.06,36.49,15.06,36.49L161.4,214l.29-20.86" style="fill: rgb(64, 123, 255); stroke: rgb(38, 50, 56); stroke-linecap: round; stroke-linejoin: round; transform-origin: 172.115px 192px;" id="el4h2pfninhta" class="animable"></path><path d="M81.75,170.58s-4.93.58-6.09,4.34-9.55,42-9.55,42L96.81,214l-2.9-28.68" style="fill: rgb(64, 123, 255); stroke: rgb(38, 50, 56); stroke-linecap: round; stroke-linejoin: round; transform-origin: 81.46px 193.75px;" id="elnza9z2vpee9" class="animable"></path><path d="M141.05,151.72s7.61,4.34,8.36,15.14,0,13.54,0,13.54" style="fill: none; stroke: rgb(38, 50, 56); stroke-linecap: round; stroke-linejoin: round; stroke-width: 2px; transform-origin: 145.397px 166.06px;" id="ellm5m35n4uzd" class="animable"></path><path d="M152.85,194.23s-.68,12.77-2.07,16.46-6.89,8.06-11.25,8.76" style="fill: none; stroke: rgb(38, 50, 56); stroke-linecap: round; stroke-linejoin: round; transform-origin: 146.19px 206.84px;" id="elx89g6ocljwa" class="animable"></path><path d="M143,192.85s-.61,14.73-.67,17.47,2.7,7.51,6.66,12.08" style="fill: none; stroke: rgb(38, 50, 56); stroke-linecap: round; stroke-linejoin: round; transform-origin: 145.66px 207.625px;" id="elx1atyj34qq" class="animable"></path><g id="elrhqiohh4mwb"><rect x="147.75" y="220.91" width="2.69" height="3.43" rx="1.27" style="fill: rgb(38, 50, 56); transform-origin: 149.095px 222.625px; transform: rotate(140.96deg);" class="animable"></rect></g><g id="el6jxgvd9bkyr"><rect x="138.31" y="217.94" width="2.69" height="3.43" rx="1.27" style="fill: rgb(38, 50, 56); transform-origin: 139.655px 219.655px; transform: rotate(-100.73deg);" class="animable"></rect></g><path d="M153,195.2l-.29-10.73a4.5,4.5,0,0,0-4.18-4.38h0a4.5,4.5,0,0,0-4.82,4.13l-.9,10.88" style="fill: none; stroke: rgb(38, 50, 56); stroke-linecap: round; stroke-linejoin: round; stroke-width: 2px; transform-origin: 147.905px 187.639px;" id="eloccm1avuuqh" class="animable"></path><path d="M177.91,219.82,171,218.37l-24.33-4.05-34.12-6.5-8.09-3.57s-7.65-10-8.31-11-9.31,2.49-9,3.82,1.33,14.62,2,15.46,8.14.83,8.14.83,35.64,17.2,37.12,17.83c20.57,8.67,30.49,8.59,34,9.16s5.8-.85,7.82-3.17S177.91,219.82,177.91,219.82Z" style="fill: rgb(153, 153, 153); stroke: rgb(38, 50, 56); stroke-linecap: round; stroke-linejoin: round; transform-origin: 132.537px 216.774px;" id="el9frzt9rp63g" class="animable"></path><path d="M95.11,193.11s-4.15.17-10.3,4.32c-2.29,1.55-3.49,2.66-3.49,3.33a10.24,10.24,0,0,0,.67,2.32,64,64,0,0,1,12.46-4.48" style="fill: rgb(153, 153, 153); stroke: rgb(38, 50, 56); stroke-linecap: round; stroke-linejoin: round; transform-origin: 88.215px 198.095px;" id="elhahkmhxspak" class="animable"></path><path d="M96.77,203.75s-11.29,2.82-13.12,3.16-2.16-1.5-2.16-2.16.5-1.67,2.49-2.66,12-3.66,12-3.66" style="fill: rgb(153, 153, 153); stroke: rgb(38, 50, 56); stroke-linecap: round; stroke-linejoin: round; transform-origin: 89.13px 202.691px;" id="el1klsdpylzik" class="animable"></path><path d="M97.94,208.9s-13.13,1.33-14.13.5a3.21,3.21,0,0,1-.83-2.49l11.8-2.5" style="fill: rgb(153, 153, 153); stroke: rgb(38, 50, 56); stroke-linecap: round; stroke-linejoin: round; transform-origin: 90.4521px 207.041px;" id="els45hu1o28d9" class="animable"></path><path d="M94.28,209.56l-10.13.5s.49,1.5,1,1.66a44.4,44.4,0,0,0,7.31,1.17,34.38,34.38,0,0,1,4.82.5" style="fill: rgb(153, 153, 153); stroke: rgb(38, 50, 56); stroke-linecap: round; stroke-linejoin: round; transform-origin: 90.715px 211.475px;" id="elwlz8o6xvbgq" class="animable"></path><path d="M72.48,216.34s4.63,20,5.79,21.44,10.72,0,20.28-2.9,50.11-20.27,50.11-20.27l5.79,1.15s-2.32-7.24-6.37-7.53S96.81,214,96.81,214Z" style="fill: rgb(153, 153, 153); stroke: rgb(38, 50, 56); stroke-linecap: round; stroke-linejoin: round; transform-origin: 113.465px 223.282px;" id="elvkarb6ncyb" class="animable"></path><path d="M113,136.69s0,.43,0,1.16c.09,3.81.46,15.91,1.43,18.83,1.16,3.47,16.8,32.73,18,30.41s8.4-33.89,8.4-33.89V140.75s-3.77,3.18-10.72,3.18S113,136.69,113,136.69Z" style="fill: rgb(153, 153, 153); stroke: rgb(38, 50, 56); stroke-linecap: round; stroke-linejoin: round; transform-origin: 126.915px 161.955px;" id="elw4hruvmih0g" class="animable"></path><path d="M136.2,153.85a40.72,40.72,0,0,0,4.64-3.3v-9.8s-3.77,3.18-10.72,3.18S113,136.69,113,136.69s0,.43,0,1.16c0,1.34.1,3.71.22,6.35a10.14,10.14,0,0,0,.92,1.25c2,2.31,11.58,8.11,13.9,8.69S133.59,155.29,136.2,153.85Z" style="fill: rgb(38, 50, 56); stroke: rgb(38, 50, 56); stroke-linecap: round; stroke-linejoin: round; transform-origin: 126.92px 145.723px;" id="el9qnft2pl738" class="animable"></path><path d="M147.79,119.89s4.63-2.61,4.63,2.32-4.34,10.72-4.34,10.72Z" style="fill: rgb(153, 153, 153); stroke: rgb(38, 50, 56); stroke-linecap: round; stroke-linejoin: round; transform-origin: 150.105px 126.065px;" id="elezudv48o8z" class="animable"></path><path d="M106.37,120.18s-6.38-1.74-6.38,4.06,5.8,9.55,5.8,9.55h4s2.32,5.8,4.35,8.11,11.58,8.11,13.9,8.69,5.5,1.16,8.11-.29a48.24,48.24,0,0,0,9-7.24c1.16-1.44,3.19-11.29,3.19-11.29s.58-17.67-.58-23.75-8.69-15.64-19.12-16.8-20.28,7.24-21.72,13.9S106.37,120.18,106.37,120.18Z" style="fill: rgb(153, 153, 153); stroke: rgb(38, 50, 56); stroke-linecap: round; stroke-linejoin: round; transform-origin: 124.238px 121.161px;" id="eljxp37d7lzug" class="animable"></path><path d="M125.19,124.82s-2,4.05,1.45,5.21,7.82.87,8.69-.87-.58-3.76-.58-3.76" style="fill: none; stroke: rgb(38, 50, 56); stroke-linecap: round; stroke-linejoin: round; transform-origin: 130.111px 127.773px;" id="el1si5vel5eqt" class="animable"></path><path d="M121.72,132.06s7.24,6.08,17.09.29" style="fill: none; stroke: rgb(38, 50, 56); stroke-linecap: round; stroke-linejoin: round; transform-origin: 130.265px 133.455px;" id="el7y5f7wvst4u" class="animable"></path><path d="M125.77,137.56s6.09,3.48,10.14-.58" style="fill: none; stroke: rgb(38, 50, 56); stroke-linecap: round; stroke-linejoin: round; transform-origin: 130.84px 137.964px;" id="elxat0hxncw2c" class="animable"></path><ellipse cx="122.3" cy="119.02" rx="1.45" ry="2.32" style="fill: rgb(38, 50, 56); transform-origin: 122.3px 119.02px;" id="elm9f141wmjw" class="animable"></ellipse><path d="M137.94,118.73c0,1.28-.65,2.32-1.45,2.32s-1.45-1-1.45-2.32.65-2.31,1.45-2.31S137.94,117.45,137.94,118.73Z" style="fill: rgb(38, 50, 56); transform-origin: 136.49px 118.735px;" id="eli99lxoujye8" class="animable"></path><path d="M118.24,115.84s1.45-2.32,7-1.45" style="fill: none; stroke: rgb(38, 50, 56); stroke-linecap: round; stroke-linejoin: round; transform-origin: 121.74px 115.017px;" id="elx4igx5gq6s" class="animable"></path><path d="M134.17,114.68s2.61-4.06,6.67,0" style="fill: none; stroke: rgb(38, 50, 56); stroke-linecap: round; stroke-linejoin: round; transform-origin: 137.505px 113.778px;" id="elq2slfdqyow7" class="animable"></path><path d="M147.79,108a16.34,16.34,0,0,0-1.93-4.88,18.07,18.07,0,0,0-.35,4.88c.42,2.12,1.91,5.08,1.91,6.56s-.22,7.41.84,6.57a1.3,1.3,0,0,0,.25-.38A88.83,88.83,0,0,0,147.79,108Z" style="fill: rgb(38, 50, 56); stroke: rgb(38, 50, 56); stroke-linecap: round; stroke-linejoin: round; transform-origin: 146.997px 112.166px;" id="elee06mgm4irf" class="animable"></path><path d="M133.23,96a41.41,41.41,0,0,0,5.54-.67,21.14,21.14,0,0,0-10.1-4.06c-10.43-1.16-20.28,7.24-21.72,13.9s-.58,15.06-.58,15.06,2.3,1.6,3.15-.09,0-4.45.85-7.41,2.11-4.45,2.32-6.78-1.27-5.71-.42-7.62,6.14-5.5,9.53-4.23A29.55,29.55,0,0,0,133.23,96Z" style="fill: rgb(38, 50, 56); stroke: rgb(38, 50, 56); stroke-linecap: round; stroke-linejoin: round; transform-origin: 122.443px 106.038px;" id="el02a03qvwa2sm" class="animable"></path></g><defs>     <filter id="active" height="200%">         <feMorphology in="SourceAlpha" result="DILATED" operator="dilate" radius="2"></feMorphology>                <feFlood flood-color="#32DFEC" flood-opacity="1" result="PINK"></feFlood>        <feComposite in="PINK" in2="DILATED" operator="in" result="OUTLINE"></feComposite>        <feMerge>            <feMergeNode in="OUTLINE"></feMergeNode>            <feMergeNode in="SourceGraphic"></feMergeNode>        </feMerge>    </filter>    <filter id="hover" height="200%">        <feMorphology in="SourceAlpha" result="DILATED" operator="dilate" radius="2"></feMorphology>                <feFlood flood-color="#ff0000" flood-opacity="0.5" result="PINK"></feFlood>        <feComposite in="PINK" in2="DILATED" operator="in" result="OUTLINE"></feComposite>        <feMerge>            <feMergeNode in="OUTLINE"></feMergeNode>            <feMergeNode in="SourceGraphic"></feMergeNode>        </feMerge>            <feColorMatrix type="matrix" values="0   0   0   0   0                0   1   0   0   0                0   0   0   0   0                0   0   0   1   0 "></feColorMatrix>    </filter></defs></svg>